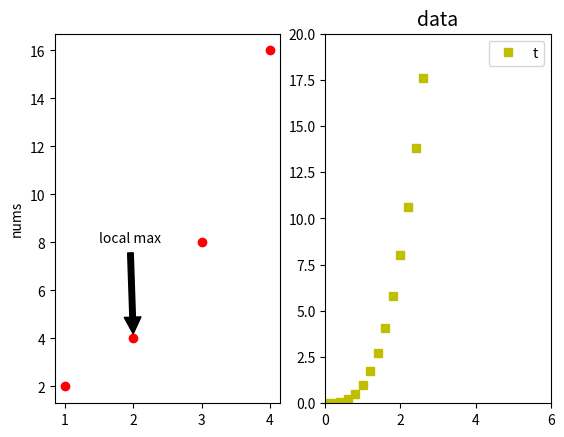

Generate this figure with matplotlib:
# -*- coding: utf-8 -*-
"""
Created on Tue Nov 07 10:51:50 2017

[redacted]
"""

import matplotlib.pyplot as plt
import numpy as np

t=np.arange(0.0,5.0, 0.2)

plt.figure(1)
plt.subplot(121)
linea = plt.plot([1,2,3,4], [2,4,8,16], 'ro')
plt.ylabel('nums')
plt.annotate('local max', xy=(2, 4), xytext=(1.5, 8),
             arrowprops=dict(facecolor='black', shrink=0.05),
             )
plt.subplot(122)
lineb = plt.plot(t, t**3, 'bs')
plt.setp(lineb, color = 'y')
plt.axis([0,6,0,20])
plt.title('data', fontsize=14)
plt.legend('t')
plt.savefig('plot.png')
plt.show()
